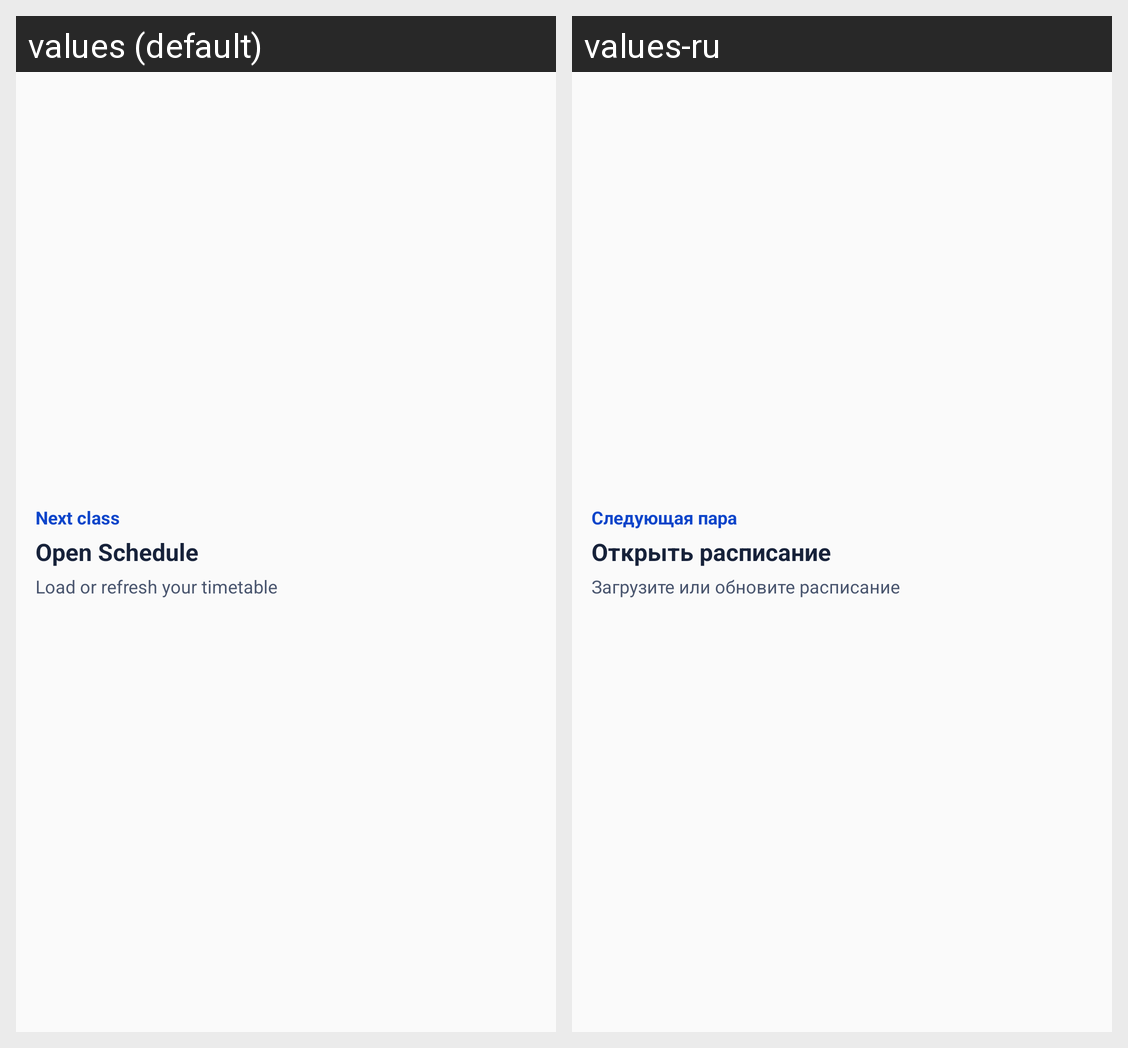

Strings drawn on this Android screen and how each of the app's shown locales translates them:
Android screen res/layout/widget_schedule.xml rendered under 2 locales, left to right: values (default), values-ru. Device: Nexus 5 (rendered at 1080×1920; each locale shown at half size, 540×960, under a caption strip naming it); theme AppTheme.
Strings drawn on this screen, with the default value and each locale's value (text and hints the layout hard-codes, and strings that could not be matched under every locale, appear in the picture but are not listed):

widget_next_class
  values: Next class
  values-ru: Следующая пара

widget_open_schedule
  values: Open Schedule
  values-ru: Открыть расписание

widget_load_schedule
  values: Load or refresh your timetable
  values-ru: Загрузите или обновите расписание
